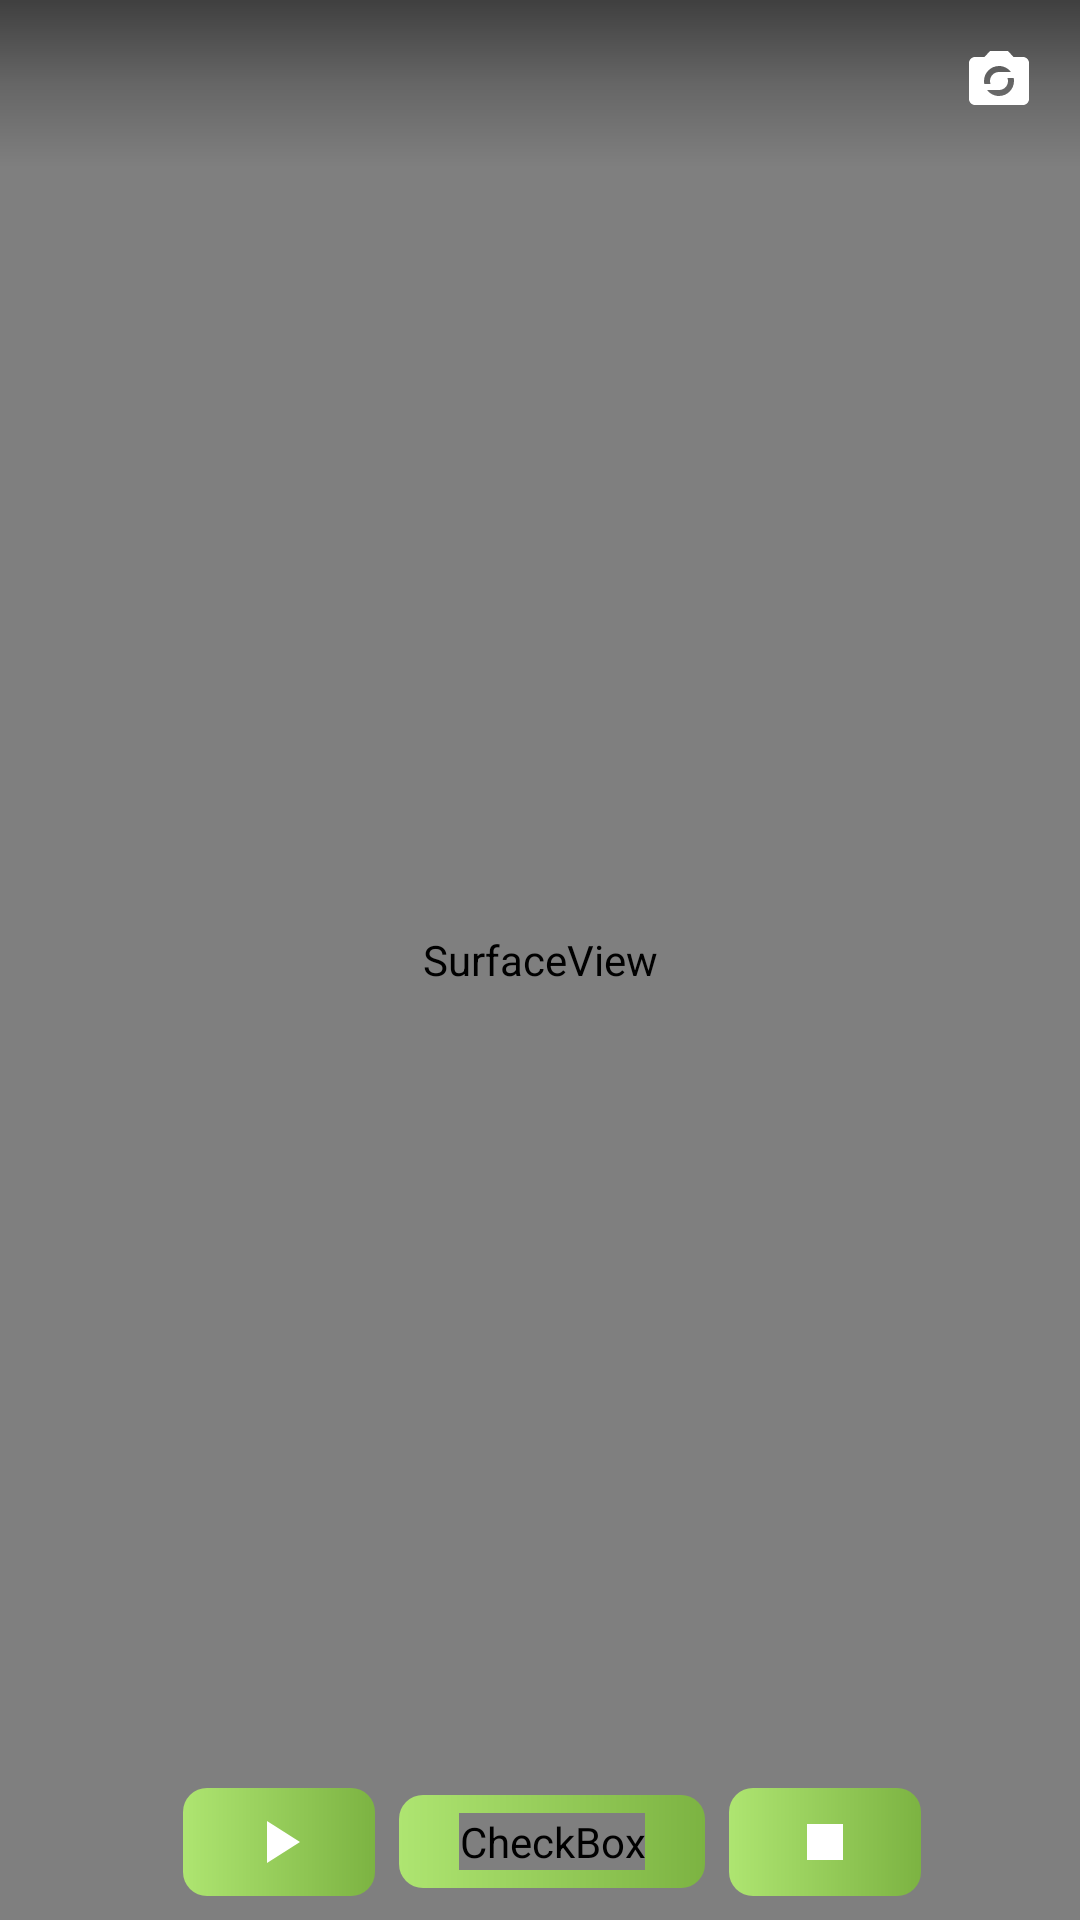

Produce the Android XML layout that renders to this screen, including the resource entries it uses.
<!-- AndroidManifest.xml: application theme AppTheme -->
<!-- res/layout/activity_live_stream_camera.xml -->
<?xml version="1.0" encoding="utf-8"?>
<FrameLayout xmlns:android="http://schemas.android.com/apk/res/android"
    xmlns:app="http://schemas.android.com/apk/res-auto"
    xmlns:tools="http://schemas.android.com/tools"
    android:layout_width="match_parent"
    android:layout_height="match_parent"
    tools:context=".MainActivity">

    <SurfaceView
        android:id="@+id/cameraView"
        android:layout_width="match_parent"
        android:layout_height="match_parent" />

    <RelativeLayout
        android:layout_width="match_parent"
        android:layout_height="?attr/actionBarSize"
        android:background="@drawable/bg_overlay">

        <ImageView
            android:id="@+id/switch_camera"
            android:layout_width="wrap_content"
            android:layout_height="wrap_content"
            android:layout_alignParentEnd="true"
            android:layout_gravity="center_vertical"
            android:layout_marginTop="15dp"
            android:layout_marginEnd="15dp"
            android:src="@drawable/ic_switch_camera"
            tools:ignore="ContentDescription" />
    </RelativeLayout>


    <LinearLayout
        android:layout_marginBottom="8dp"
        android:layout_width="wrap_content"
        android:layout_height="wrap_content"
        android:layout_gravity="bottom|center"
        android:orientation="horizontal"
        android:weightSum="3"
        tools:ignore="DisableBaselineAlignment">

        <LinearLayout
            style="@style/LinearControl"
            android:layout_width="0dp"
            android:layout_height="wrap_content"
            android:layout_weight="1">

            <ImageView
                android:id="@+id/start"
                android:layout_width="wrap_content"
                android:layout_height="wrap_content"
                android:src="@drawable/ic_play"
                tools:ignore="ContentDescription" />
        </LinearLayout>

        <LinearLayout
            android:id="@+id/linear_parent"
            android:focusable="true"
            android:clickable="true"
            style="@style/LinearControl"
            android:layout_width="0dp"
            android:layout_height="wrap_content"
            android:layout_weight="1">

            <CheckBox
                android:id="@+id/record_video"
                android:layout_width="wrap_content"
                android:layout_height="wrap_content"
                android:text="@null"
                android:checked="false"
                android:background="@null"
                android:button="@drawable/ic_start_stop_record_video"
                tools:ignore="ContentDescription" />
        </LinearLayout>

        <LinearLayout
            style="@style/LinearControl"
            android:layout_width="0dp"
            android:layout_height="wrap_content"
            android:layout_weight="1">

            <ImageView
                android:id="@+id/stop"
                android:layout_width="wrap_content"
                android:layout_height="wrap_content"
                android:src="@drawable/ic_stop"
                tools:ignore="ContentDescription" />
        </LinearLayout>


    </LinearLayout>

    <ProgressBar
        android:id="@+id/loading"
        android:layout_width="wrap_content"
        android:layout_height="wrap_content"
        android:visibility="gone"
        android:layout_gravity="center"
        tools:visibility="visible"/>

</FrameLayout>
<!-- resources referenced by this layout -->
<resources>
  <!-- drawable bg_overlay (drawable) -->
  <?xml version="1.0" encoding="utf-8"?>
  <shape xmlns:android="http://schemas.android.com/apk/res/android"
      android:shape="rectangle">
      <gradient
          android:angle="-90"
          android:startColor="#80000000"
          android:centerColor="#33000000"
          android:endColor="@android:color/transparent"/>
  </shape>
  <!-- drawable ic_play (drawable) -->
  <vector xmlns:android="http://schemas.android.com/apk/res/android"
      android:width="24dp"
      android:height="24dp"
      android:tint="@color/color_select_icon"
      android:viewportWidth="24.0"
      android:viewportHeight="24.0">
      <path
          android:fillColor="#ffffff"
          android:pathData="M8,5v14l11,-7z" />
  </vector>
  <!-- drawable ic_start_stop_record_video (drawable) -->
  <?xml version="1.0" encoding="utf-8"?>
  <selector xmlns:android="http://schemas.android.com/apk/res/android">
      <item android:state_checked="true" android:state_focused="true"
          android:drawable="@drawable/ic_videocam_on" />
      <item android:state_checked="false" android:state_focused="true"
          android:drawable="@drawable/ic_videocam_off" />
      <item android:state_checked="false"
          android:drawable="@drawable/ic_videocam_off" />
      <item android:state_checked="true"
          android:drawable="@drawable/ic_videocam_on" />
  </selector>
  <!-- drawable ic_stop (drawable) -->
  <vector xmlns:android="http://schemas.android.com/apk/res/android"
      android:width="24dp"
      android:height="24dp"
      android:tint="@color/color_select_icon"
      android:viewportWidth="24.0"
      android:viewportHeight="24.0">
      <path
          android:fillColor="#ffffff"
          android:pathData="M6,6h12v12H6z" />
  </vector>
  <!-- drawable ic_switch_camera (drawable) -->
  <vector xmlns:android="http://schemas.android.com/apk/res/android"
          android:width="24dp"
          android:height="24dp"
          android:viewportWidth="24.0"
      android:tint="@color/color_select_icon"
          android:viewportHeight="24.0">
      <path
          android:fillColor="#FF000000"
          android:pathData="M20,4h-3.17L15,2L9,2L7.17,4L4,4c-1.1,0 -2,0.9 -2,2v12c0,1.1 0.9,2 2,2h16c1.1,0 2,-0.9 2,-2L22,6c0,-1.1 -0.9,-2 -2,-2zM12,7c1.63,0 3.06,0.79 3.98,2L12,9c-1.66,0 -3,1.34 -3,3 0,0.35 0.07,0.69 0.18,1L7.1,13c-0.06,-0.32 -0.1,-0.66 -0.1,-1 0,-2.76 2.24,-5 5,-5zM12,17c-1.63,0 -3.06,-0.79 -3.98,-2L12,15c1.66,0 3,-1.34 3,-3 0,-0.35 -0.07,-0.69 -0.18,-1h2.08c0.07,0.32 0.1,0.66 0.1,1 0,2.76 -2.24,5 -5,5z"/>
  </vector>
  <style name="LinearControl">
          <item name="android:layout_gravity">center</item>
          <item name="android:layout_marginStart">8dp</item>
          <item name="android:background">@drawable/ripple_button</item>
          <item name="android:paddingLeft">20dp</item>
          <item name="android:paddingRight">20dp</item>
          <item name="android:paddingTop">6dp</item>
          <item name="android:paddingBottom">6dp</item>
          <item name="android:layout_width">0dp</item>
          <item name="android:layout_height">wrap_content</item>
          <item name="android:layout_weight">1</item>
      </style>
  <style name="AppTheme" parent="Theme.AppCompat.Light.DarkActionBar">
          
          <item name="colorPrimary">@color/colorPrimary</item>
          <item name="colorPrimaryDark">@color/colorPrimaryDark</item>
          <item name="colorAccent">@color/colorPrimary</item>
      </style>
  <color name="colorPrimary">#7cb342</color>
  <color name="colorPrimaryDark">#4b830d</color>
  <color name="white">#ffffff</color>
  <color name="colorPrimaryLight">#aee571</color>
</resources>
